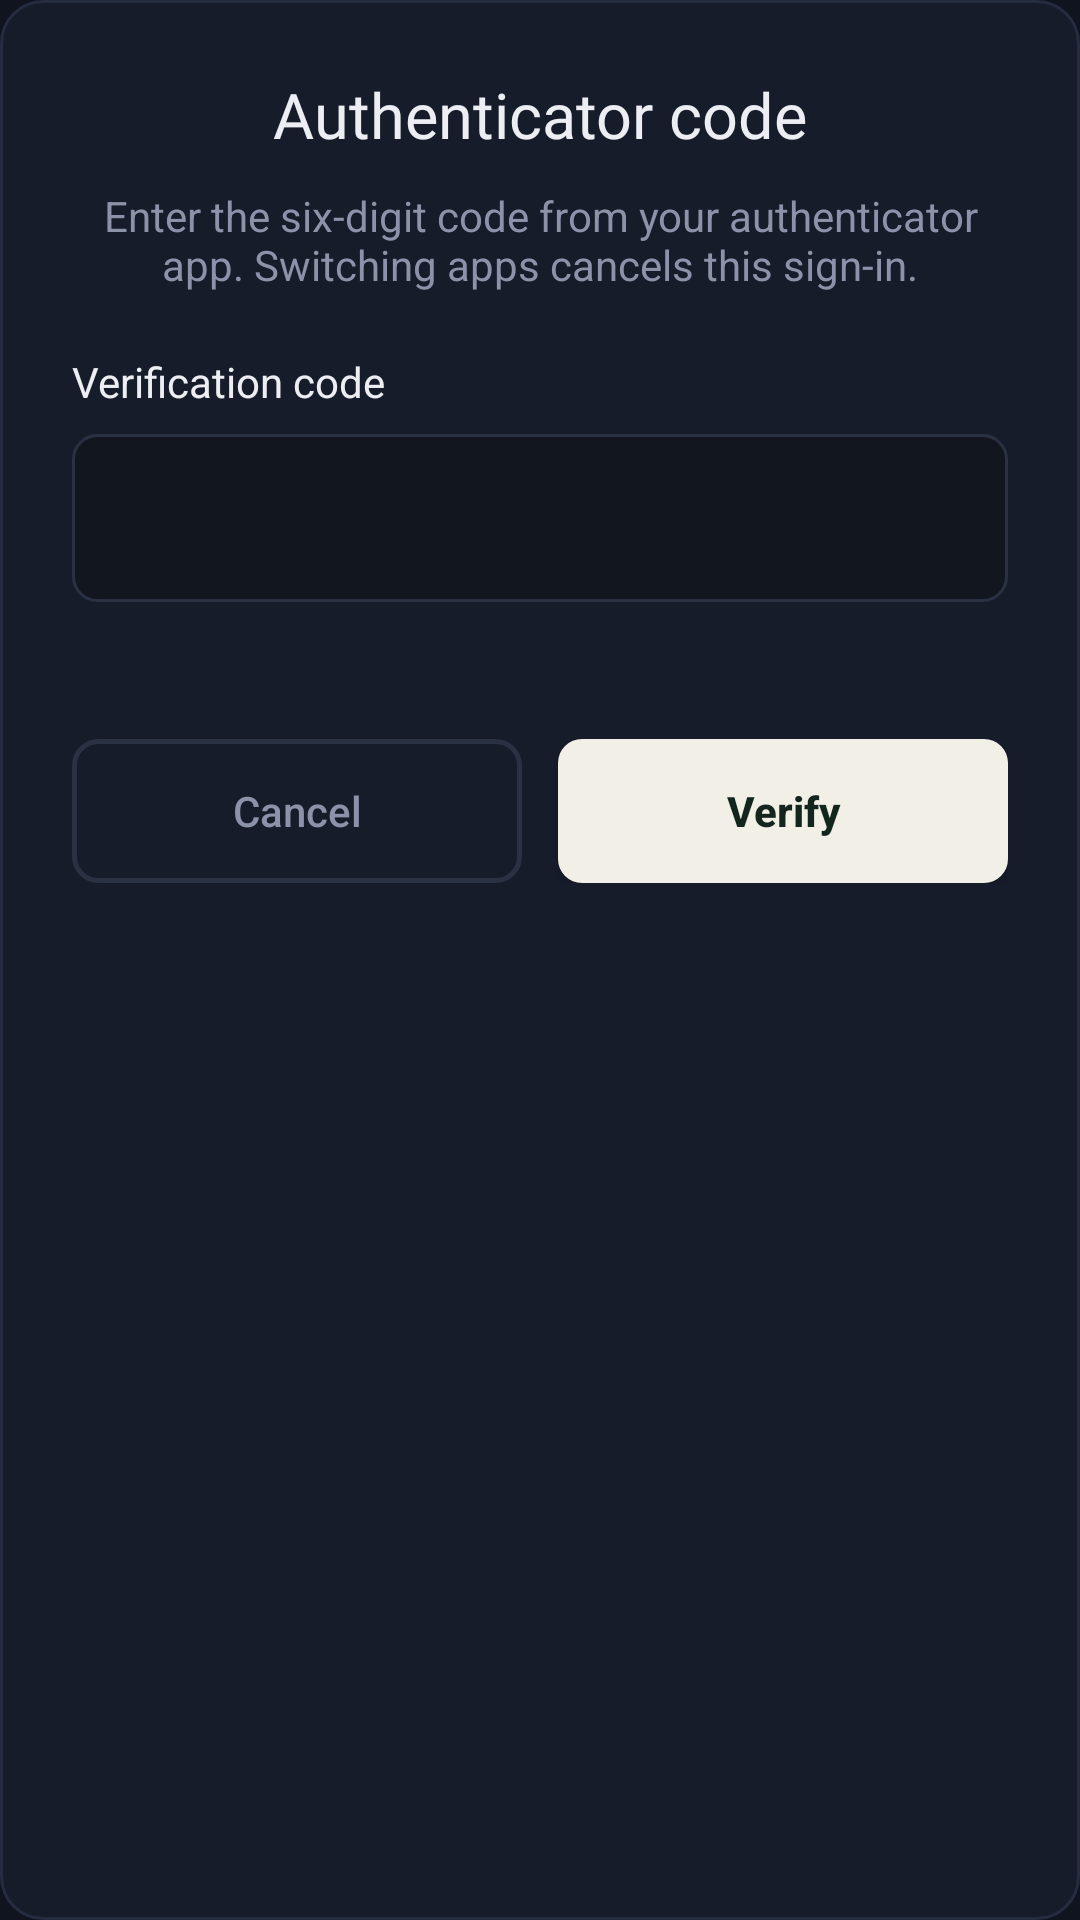

Here is an Android app screen rendered from its layout file. Give the layout XML and the strings, colors and styles it references.
<!-- AndroidManifest.xml: application theme Theme.SafeKey -->
<!-- res/layout/dialog_totp_code.xml -->
<?xml version="1.0" encoding="utf-8"?>
<LinearLayout xmlns:android="http://schemas.android.com/apk/res/android"
    xmlns:app="http://schemas.android.com/apk/res-auto"
    android:id="@+id/totpCodeDialog"
    android:layout_width="match_parent"
    android:layout_height="wrap_content"
    android:background="@drawable/auth_card_bg"
    android:importantForAutofill="noExcludeDescendants"
    android:orientation="vertical"
    android:padding="24dp"
    android:saveEnabled="false">

    <TextView
        android:layout_width="match_parent"
        android:layout_height="wrap_content"
        android:fontFamily="@font/fraunces_semibold"
        android:gravity="center"
        android:text="@string/totp_signin_title"
        android:textColor="@color/auth_text_primary"
        android:textSize="21sp" />

    <TextView
        android:layout_width="match_parent"
        android:layout_height="wrap_content"
        android:layout_marginTop="10dp"
        android:gravity="center"
        android:text="@string/totp_signin_message"
        android:textColor="@color/auth_text_secondary"
        android:textSize="14sp" />

    <TextView
        android:layout_width="match_parent"
        android:layout_height="wrap_content"
        android:layout_marginTop="20dp"
        android:labelFor="@id/editTotpCode"
        android:text="@string/totp_signin_label"
        android:textColor="@color/auth_text_primary"
        android:textSize="14sp" />

    <EditText
        android:id="@+id/editTotpCode"
        android:layout_width="match_parent"
        android:layout_height="56dp"
        android:layout_marginTop="8dp"
        android:background="@drawable/auth_input_bg"
        android:digits="0123456789"
        android:fontFamily="monospace"
        android:gravity="center"
        android:imeOptions="actionDone"
        android:importantForAutofill="no"
        android:inputType="number"
        android:letterSpacing="0.2"
        android:maxLength="6"
        android:padding="12dp"
        android:saveEnabled="false"
        android:singleLine="true"
        android:textColor="@color/auth_text_primary"
        android:textColorHint="@color/auth_text_hint_signin"
        android:textSize="22sp" />

    <TextView
        android:id="@+id/textTotpCodeMessage"
        android:layout_width="match_parent"
        android:layout_height="wrap_content"
        android:layout_marginTop="8dp"
        android:accessibilityLiveRegion="polite"
        android:textColor="@color/auth_accent"
        android:textSize="13sp" />

    <LinearLayout
        android:layout_width="match_parent"
        android:layout_height="wrap_content"
        android:layout_marginTop="20dp"
        android:orientation="horizontal">

        <Button
            android:id="@+id/buttonTotpCancel"
            android:layout_width="0dp"
            android:layout_height="48dp"
            android:layout_weight="1"
            android:background="@drawable/biometric_dialog_secondary_button_bg"
            android:text="@string/totp_signin_cancel"
            android:textAllCaps="false"
            android:textColor="@color/auth_text_secondary"
            app:backgroundTint="@null" />

        <Space
            android:layout_width="12dp"
            android:layout_height="1dp" />

        <Button
            android:id="@+id/buttonTotpVerify"
            android:layout_width="0dp"
            android:layout_height="48dp"
            android:layout_weight="1"
            android:background="@drawable/auth_primary_button_bg"
            android:text="@string/totp_signin_verify"
            android:textAllCaps="false"
            android:textColor="@color/auth_primary_button_text"
            android:textStyle="bold"
            app:backgroundTint="@null" />
    </LinearLayout>
</LinearLayout>
<!-- resources referenced by this layout -->
<resources>
  <color name="auth_accent">#3ECF8E</color>
  <color name="auth_primary_button_text">#12261E</color>
  <color name="auth_text_hint_signin">#65758A</color>
  <color name="auth_text_primary">#ECEEF3</color>
  <color name="auth_text_secondary">#8C93A8</color>
  <!-- drawable auth_card_bg (drawable) -->
  <?xml version="1.0" encoding="utf-8"?>
  <shape xmlns:android="http://schemas.android.com/apk/res/android"
      android:shape="rectangle">
  
      <solid android:color="@color/auth_card_background" />
  
      <stroke
          android:width="1dp"
          android:color="@color/auth_card_border" />
  
      <corners android:radius="14dp" />
  
  </shape>
  <!-- drawable auth_input_bg (drawable) -->
  <?xml version="1.0" encoding="utf-8"?>
  <shape xmlns:android="http://schemas.android.com/apk/res/android"
      android:shape="rectangle">
  
      <solid android:color="@color/auth_input_background" />
  
      <stroke
          android:width="1dp"
          android:color="@color/auth_input_border" />
  
      <corners android:radius="8dp" />
  
  </shape>
  <!-- drawable auth_primary_button_bg (drawable) -->
  <?xml version="1.0" encoding="utf-8"?>
  <shape xmlns:android="http://schemas.android.com/apk/res/android"
      android:shape="rectangle">
  
      <solid android:color="@color/auth_primary_button_background" />
  
      <corners android:radius="8dp" />
  
  </shape>
  <!-- drawable biometric_dialog_secondary_button_bg (drawable) -->
  <?xml version="1.0" encoding="utf-8"?>
  <shape xmlns:android="http://schemas.android.com/apk/res/android"
      android:shape="rectangle">
  
      <solid android:color="@android:color/transparent" />
  
      <stroke
          android:width="1.5dp"
          android:color="@color/auth_input_border" />
  
      <corners android:radius="8dp" />
  
  </shape>
  <string name="totp_signin_cancel">Cancel</string>
  <string name="totp_signin_label">Verification code</string>
  <string name="totp_signin_message">Enter the six-digit code from your authenticator app. Switching apps cancels this sign-in.</string>
  <string name="totp_signin_title">Authenticator code</string>
  <string name="totp_signin_verify">Verify</string>
  <style name="Theme.SafeKey" parent="Base.Theme.SafeKey" />
  <color name="auth_card_background">#171C2B</color>
  <color name="auth_card_border">#262C40</color>
  <color name="auth_input_background">#12161F</color>
  <color name="auth_input_border">#2A3142</color>
  <color name="auth_primary_button_background">#F2EFE6</color>
  <style name="Base.Theme.SafeKey" parent="Theme.Material3.DayNight.NoActionBar">
          <item name="android:windowBackground">@color/auth_background</item>
      </style>
  <color name="auth_background">#10141F</color>
</resources>
